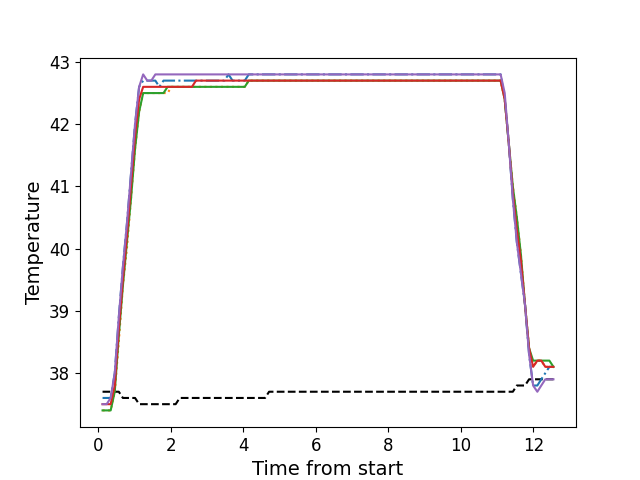

The table this chart was drawn from, first rows:
, times, neutral, z1, z2, z3, z4, z5
0, 0.1136, 37.7, 37.6, 37.4, 37.4, 37.5, 37.5
1, 0.2262, 37.7, 37.6, 37.4, 37.4, 37.5, 37.5
2, 0.3379, 37.7, 37.6, 37.4, 37.4, 37.5, 37.6
3, 0.4505, 37.7, 38.0, 37.7, 37.7, 37.8, 38.0
4, 0.5621, 37.7, 38.9, 38.5, 38.6, 38.7, 38.9
5, 0.6745, 37.6, 39.7, 39.4, 39.4, 39.5, 39.7
6, 0.7858, 37.6, 40.4, 40.0, 40.1, 40.2, 40.4
7, 0.8984, 37.6, 41.2, 40.8, 40.8, 41.0, 41.2
8, 1.01, 37.6, 42.0, 41.6, 41.6, 41.8, 42.0
9, 1.123, 37.5, 42.6, 42.2, 42.2, 42.4, 42.6
10, 1.234, 37.5, 42.7, 42.5, 42.5, 42.6, 42.8
11, 1.347, 37.5, 42.7, 42.5, 42.5, 42.6, 42.7
12, 1.458, 37.5, 42.7, 42.5, 42.5, 42.6, 42.7
13, 1.571, 37.5, 42.7, 42.5, 42.5, 42.6, 42.8
14, 1.682, 37.5, 42.6, 42.5, 42.5, 42.6, 42.8
15, 1.795, 37.5, 42.7, 42.5, 42.5, 42.6, 42.8
16, 1.907, 37.5, 42.7, 42.5, 42.6, 42.6, 42.8
17, 2.019, 37.5, 42.7, 42.6, 42.6, 42.6, 42.8
18, 2.131, 37.5, 42.7, 42.6, 42.6, 42.6, 42.8
19, 2.243, 37.6, 42.7, 42.6, 42.6, 42.6, 42.8
20, 2.355, 37.6, 42.7, 42.6, 42.6, 42.6, 42.8
21, 2.468, 37.6, 42.7, 42.6, 42.6, 42.6, 42.8
22, 2.58, 37.6, 42.7, 42.6, 42.6, 42.6, 42.8
23, 2.691, 37.6, 42.7, 42.6, 42.6, 42.7, 42.8
24, 2.804, 37.6, 42.7, 42.6, 42.6, 42.7, 42.8
25, 2.915, 37.6, 42.7, 42.6, 42.6, 42.7, 42.8
26, 3.028, 37.6, 42.7, 42.6, 42.6, 42.7, 42.8
27, 3.14, 37.6, 42.7, 42.6, 42.6, 42.7, 42.8
28, 3.251, 37.6, 42.7, 42.6, 42.6, 42.7, 42.8
29, 3.364, 37.6, 42.7, 42.6, 42.6, 42.7, 42.8
30, 3.476, 37.6, 42.7, 42.6, 42.6, 42.7, 42.8
31, 3.588, 37.6, 42.8, 42.6, 42.6, 42.7, 42.8
32, 3.701, 37.6, 42.7, 42.6, 42.6, 42.7, 42.8
33, 3.812, 37.6, 42.7, 42.6, 42.6, 42.7, 42.8
34, 3.924, 37.6, 42.7, 42.6, 42.6, 42.7, 42.8
35, 4.037, 37.6, 42.7, 42.6, 42.6, 42.7, 42.8
36, 4.148, 37.6, 42.8, 42.7, 42.7, 42.7, 42.8
37, 4.26, 37.6, 42.8, 42.7, 42.7, 42.7, 42.8
38, 4.373, 37.6, 42.8, 42.7, 42.7, 42.7, 42.8
39, 4.484, 37.6, 42.8, 42.7, 42.7, 42.7, 42.8
40, 4.597, 37.6, 42.8, 42.7, 42.7, 42.7, 42.8
41, 4.708, 37.7, 42.8, 42.7, 42.7, 42.7, 42.8
42, 4.821, 37.7, 42.8, 42.7, 42.7, 42.7, 42.8
43, 4.933, 37.7, 42.8, 42.7, 42.7, 42.7, 42.8
44, 5.044, 37.7, 42.8, 42.7, 42.7, 42.7, 42.8
45, 5.156, 37.7, 42.8, 42.7, 42.7, 42.7, 42.8
46, 5.268, 37.7, 42.8, 42.7, 42.7, 42.7, 42.8
47, 5.381, 37.7, 42.8, 42.7, 42.7, 42.7, 42.8
48, 5.493, 37.7, 42.8, 42.7, 42.7, 42.7, 42.8
49, 5.605, 37.7, 42.8, 42.7, 42.7, 42.7, 42.8
50, 5.718, 37.7, 42.8, 42.7, 42.7, 42.7, 42.8
51, 5.83, 37.7, 42.8, 42.7, 42.7, 42.7, 42.8
52, 5.941, 37.7, 42.8, 42.7, 42.7, 42.7, 42.8
53, 6.054, 37.7, 42.8, 42.7, 42.7, 42.7, 42.8
54, 6.165, 37.7, 42.8, 42.7, 42.7, 42.7, 42.8
55, 6.277, 37.7, 42.8, 42.7, 42.7, 42.7, 42.8
56, 6.39, 37.7, 42.8, 42.7, 42.7, 42.7, 42.8
57, 6.501, 37.7, 42.8, 42.7, 42.7, 42.7, 42.8
58, 6.614, 37.7, 42.8, 42.7, 42.7, 42.7, 42.8
59, 6.725, 37.7, 42.8, 42.7, 42.7, 42.7, 42.8
... 52 more rows
